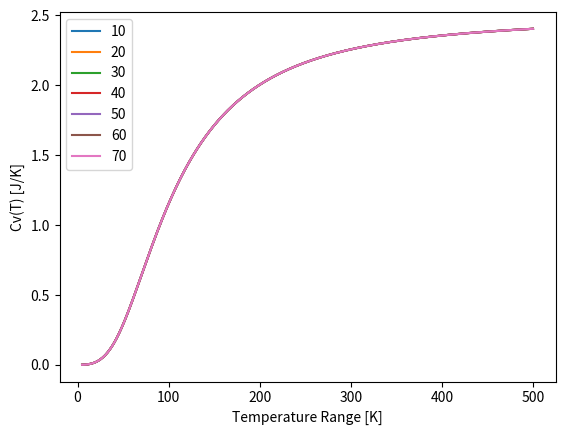

This chart was generated by the following Python code:
# Heat capacity of a solid
import numpy as np
from matplotlib import pyplot as plt

# Copied gaussian quadrature function from appendix E 

def gaussxw(N): 
    a = np.linspace(3,4*N,N)/(4*N+2)
    x = np.cos(np.pi*a+1/(8*N*N*np.tan(a)))
    epsilon = 1e-15
    delta = 1.0
    while delta>epsilon:
        p0 = np.ones(N,float)
        p1 = np.copy(x)
        for k in range(1,N):
            p0,p1 = p1,((2*k+1)*x*p1-k*p0)/(k+1)
        dp = (N+1)*(p0-x*p1)/(1-x*x)
        dx = p1/dp
        x -= dx
        delta = max(abs(dx))

    w = 2*(N+1)*(N+1)/(N*N*(1-x*x)*dp*dp)

    return x,w

def gausswab(N,a,b): # Gaussian weights a to b
    x,w = gaussxw(N)
    return 0.5*(b-a)*x+0.5*(b+a),0.5*(b-a)*w

# Writing out the function to integrate that they gave in the problem

def f(x):
    return (x**4*np.e**x)/(np.e**x-1)**2

# Finally. Writing the python function cv(T)
# Part a
def cv(T,N):

    # Parameters that they gave in the problem
    rho = 6.022e28 #m^-3
    debye = 428 # K
    V = 1e-6 # cm -> m
    k = 1.38e-23 # J*K^-1
   
    linear = 9 * V * rho * k * (T/debye)**3 # This is the linear part of Cv
    x,w = gausswab(N,0,debye/T) # Getting the weights and x values (to evaluate the function at point x and multiply by the weights
    s=0
    for k in range(N): # summation/integral
        s+=w[k]*f(x[k]) # w is an array of our weights * the integrand
    return linear*s

# plotting
# part b

temp_range = np.linspace(5,500,1000)
cv_res = [cv(i,50) for i in temp_range]

#plt.plot(temp_range, cv_res)
#plt.xlabel('Temperature Range [K]')
#plt.ylabel('Cv(T) [J/K]')
#plt.savefig('Cv(T).png')
#plt.show()

# part c: Test the convergence by evaluating the choices N = 10,20,30,40,50,60,70
# using a for loop to do this easier

nrange = np.arange(10,80,10)

for i in nrange:
    cv_res_2 = []
    for j in temp_range:
        cv_res_2.append(cv(j,i))
    plt.plot(temp_range, cv_res_2)

plt.legend(nrange)

plt.xlabel('Temperature Range [K]')
plt.ylabel('Cv(T) [J/K]')
plt.savefig('convergence_test.png')
#plt.show()


        
